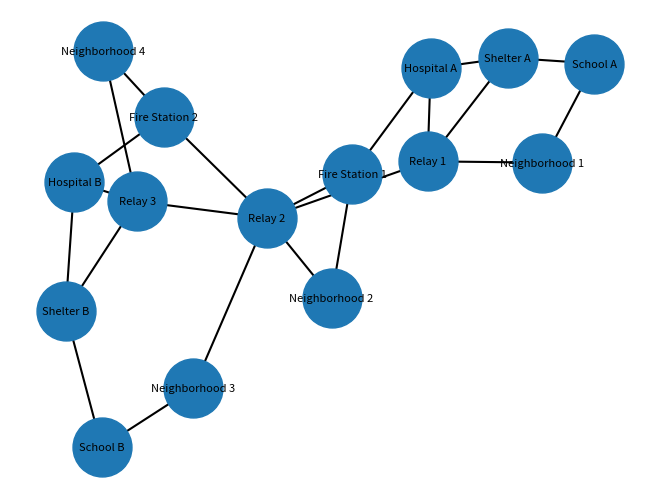

Generate this figure with matplotlib:
import networkx as nx
import matplotlib.pyplot as plt

G = nx.Graph()

# Critical services
G.add_node("Hospital A", type="hospital", capacity=100, load=60, status="online", capabilities=["medical", "surgery", "triage", "first_aid"])
G.add_node("Hospital B", type="hospital", capacity=100, load=45, status="online", capabilities=["medical", "triage", "first_aid"])

G.add_node("Fire Station 1", type="fire_station", capacity=80, load=40, status="online", capabilities=["firefighting", "rescue", "first_aid"])
G.add_node("Fire Station 2", type="fire_station", capacity=80, load=35, status="online", capabilities=["firefighting", "rescue", "hazmat_response","first_aid"])

G.add_node("Shelter A", type="shelter", capacity=120, load=70, status="online", capabilities=["temporary_shelter", "education", "food_distribution", "first_aid"])
G.add_node("Shelter B", type="shelter", capacity=120, load=50, status="online", capabilities=["temporary_shelter", "education", "food_distribution", "first_aid"])

G.add_node("School A", type="school", capacity=60, load=30, status="online", capabilities=["education", "childcare", "temporary_shelter", "first_aid"])
G.add_node("School B", type="school", capacity=60, load=25, status="online", capabilities=["education", "childcare", "temporary_shelter", "food_distribution", "first_aid"])

# Residential areas
G.add_node("Neighborhood 1", type="residential", capacity=50, load=30, status="online", capabilities=["community_support", "basic_first_aid"])
G.add_node("Neighborhood 2", type="residential", capacity=50, load=25, status="online", capabilities=["community_support"])
G.add_node("Neighborhood 3", type="residential", capacity=50, load=35, status="online", capabilities=["community_support", "basic_first_aid"])
G.add_node("Neighborhood 4", type="residential", capacity=50, load=20, status="online", capabilities=["community_support", "supply_distribution"])

# Communication relays
G.add_node("Relay 1", type="relay", capacity=100, load=40, status="online", capabilities=["communication", "data_routing", "emergency_alerts"])
G.add_node("Relay 2", type="relay", capacity=100, load=50, status="online", capabilities=["communication", "data_routing", "emergency_alerts"])
G.add_node("Relay 3", type="relay", capacity=100, load=30, status="online", capabilities=["communication", "data_routing", "emergency_alerts"])

G.add_edges_from([

    # Critical infrastructure connections
    ("Hospital A", "Fire Station 1"),
    ("Hospital A", "Shelter A"),
    ("Hospital A", "Relay 1"),
    ("Hospital B", "Fire Station 2"),
    ("Hospital B", "Shelter B"),
    ("Hospital B", "Relay 3"),
    
    # Shelters / schools
    ("Shelter A", "School A"),
    ("Shelter A", "Relay 1"),
    ("Shelter B", "School B"),
    ("Shelter B", "Relay 3"),

    # Residential connections
    ("Neighborhood 1", "School A"),
    ("Neighborhood 1", "Relay 1"),
    ("Neighborhood 2", "Fire Station 1"),
    ("Neighborhood 2", "Relay 2"),
    ("Neighborhood 3", "School B"),
    ("Neighborhood 3", "Relay 2"),
    ("Neighborhood 4", "Fire Station 2"),
    ("Neighborhood 4", "Relay 3"),

    # Communication backbone
    ("Relay 1", "Relay 2"),
    ("Relay 2", "Relay 3"),

    # Cross-network redundancy
    ("Fire Station 1", "Relay 2"),
    ("Fire Station 2", "Relay 2"),
])


def available_capacity(node):
    capacity = G.nodes[node]["capacity"]
    load = G.nodes[node]["load"]

    return capacity - load


def find_capable_nodes(capability, failed_node):
    capable_nodes = []

    for node in G.nodes:

        # Skip the node that failed
        if node == failed_node:
            continue

        # Skip nodes that are NOT online
        if G.nodes[node]["status"] != "online":
            continue

        # Check if the node provides the needed capability
        if capability in G.nodes[node]["capabilities"]:
            capable_nodes.append(node)

    return capable_nodes

def get_candidate_info(capability, failed_node):
    candidates = find_capable_nodes(capability, failed_node)
    candidate_info = []

    for node in candidates:
        info = {
            "node": node,
            "capacity": G.nodes[node]["capacity"],
            "load": G.nodes[node]["load"],
            "available_capacity": available_capacity(node),
            "status": G.nodes[node]["status"],
            "capabilities": G.nodes[node]["capabilities"],
            "distance": nx.shortest_path_length(
                G, 
                source=failed_node, 
                target=node
            )
        }
        candidate_info.append(info)
    return candidate_info

def utilization(node):
    capacity = G.nodes[node]["capacity"]
    load = G.nodes[node]["load"]

    if capacity == 0:
        return 0

    return load / capacity
def score_candidates(capability, failed_node):
    candidates = get_candidate_info(capability, failed_node)

    for candidate in candidates:
        node = candidate["node"]

        spare_ratio = 1 - utilization(node)
        distance = candidate["distance"]

        score = (spare_ratio * 100) - (distance * 10)

        candidate["score"] = score

    candidates.sort(
        key=lambda candidate: candidate["score"],
        reverse=True
    )

    return candidates

def fail_node(node):
    # Mark the node as offline
    G.nodes[node]["status"] = "offline"

    print(f"\nALERT: {node} is OFFLINE")
    print("Searching for backup services...\n")

    # Look at every service the failed node provided
    for capability in G.nodes[node]["capabilities"]:

        candidates = score_candidates(capability, node)

        print(f"Lost capability: {capability}")

        if not candidates:
            print("  NO BACKUP AVAILABLE")
            continue

        for candidate in candidates:
            print(
                f"  {candidate['node']} "
                f"| Score: {candidate['score']:.2f} "
                f"| Available Capacity: {candidate['available_capacity']}"
            )

        print()


# Draw graph
pos = nx.spring_layout(G, seed=42)

nx.draw(
    G,
    pos,
    with_labels=True,
    node_size=1800,
    font_size=8,
    width=1.5
)

plt.show()
